Run: headless pygame with SDL's dummy video driver; simulated clock (each Clock.tick advances the game by its frame time, no real sleeping); random seed 0; keys injected as events and as key.get_pressed() state; no mouse input.
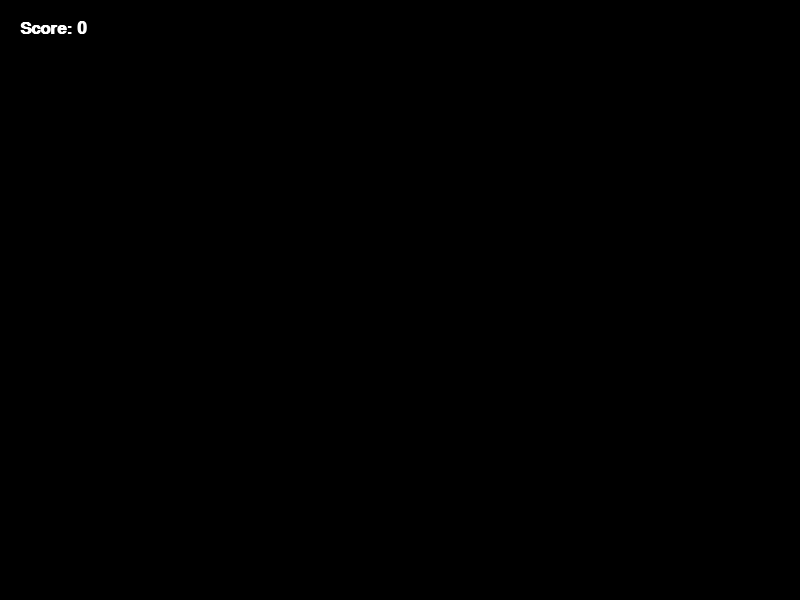
Frame 1 of 4 · flips 1–60 · no input
Frame 2 of 4 · flips 61–180 · tapped SPACE, RETURN · held RIGHT (→), D · screen unchanged from frame 1, image omitted
Frame 3 of 4 · flips 181–300 · held DOWN (↓), S · screen unchanged from frame 2, image omitted
Frame 4 of 4 · flips 301–420 · held LEFT (←), A, UP (↑), W · screen unchanged from frame 3, image omitted

The pygame program that drew these frames:

import pygame
import sys

pygame.init()
SCREEN_WIDTH = 800
SCREEN_HEIGHT = 600

screen = pygame.display.set_mode((SCREEN_WIDTH, SCREEN_HEIGHT))
pygame.display.set_caption("Snake Game")
 
screen.fill((0, 0, 0))

game_font = pygame.font.SysFont("Arial", 26, bold=True)
score_value = 0
WHITE = (255,255,255)
running = True
clock = pygame.time.Clock()

while running     :
             clock.tick(10)
             for event in pygame.event.get():
                 if event.type == pygame.QUIT:
                         running = False
             keys = pygame.key.get_pressed()
             if keys[pygame.K_SPACE]:
                 score_value += 1
             screen.fill((0,0,0)   )   
             score_text = game_font.render(f"Score: {score_value}", True, WHITE)  
             screen.blit(score_text, (20, 20)) 
             pygame.display.update()
                 



pygame.quit()   
sys.exit()
